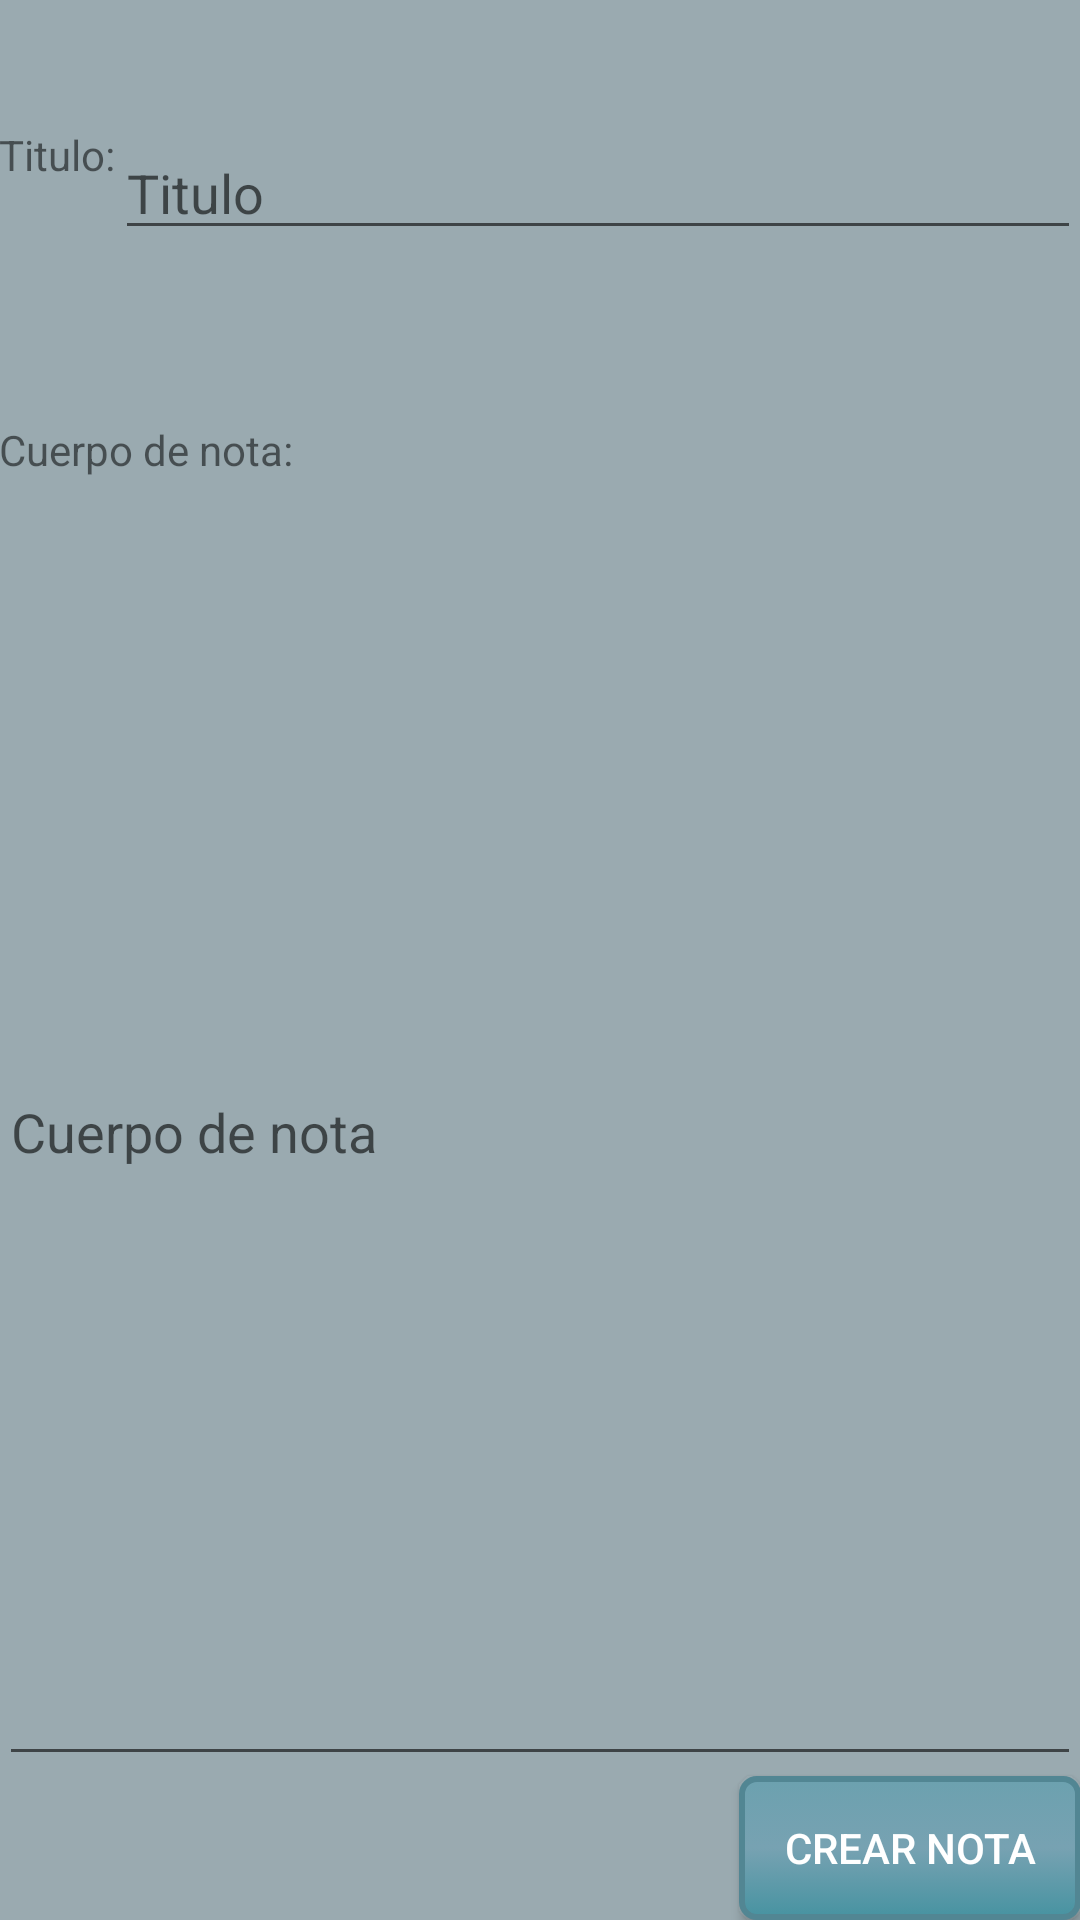

Produce the Android XML layout that renders to this screen, including the resource entries it uses.
<!-- AndroidManifest.xml: application theme AppTheme -->
<!-- res/layout/activity_new_note.xml -->
<RelativeLayout xmlns:android="http://schemas.android.com/apk/res/android"
    xmlns:tools="http://schemas.android.com/tools" android:layout_width="match_parent"
    android:layout_height="match_parent" android:paddingLeft="@dimen/activity_horizontal_margin"
    android:paddingRight="@dimen/activity_horizontal_margin"
    android:paddingTop="@dimen/activity_vertical_margin"
    android:paddingBottom="@dimen/activity_vertical_margin" tools:context="com.view.NewNote"
    android:background="#985a747f">

    <TextView android:text="@string/lb_title" android:layout_width="wrap_content"
        android:layout_height="wrap_content"
        android:layout_alignParentTop="true"
        android:layout_alignParentLeft="true"
        android:layout_alignParentStart="true"
        android:layout_marginTop="42dp"
        android:id="@+id/text" />

    <EditText
        android:layout_width="match_parent"
        android:layout_height="wrap_content"
        android:id="@+id/titleEdit"
        android:hint="@string/ht_title"
        android:layout_alignTop="@+id/text"
        android:layout_toRightOf="@+id/text"
        android:layout_toEndOf="@+id/text" />

    <TextView
        android:layout_width="wrap_content"
        android:layout_height="wrap_content"
        android:text="@string/lb_body"
        android:id="@+id/textView"
        android:layout_below="@+id/titleEdit"
        android:layout_alignParentLeft="true"
        android:layout_alignParentStart="true"
        android:layout_marginTop="57dp" />

    <EditText
        android:layout_width="wrap_content"
        android:layout_height="wrap_content"
        android:id="@+id/body"
        android:layout_alignParentLeft="true"
        android:layout_alignParentStart="true"
        android:layout_alignRight="@+id/titleEdit"
        android:layout_alignEnd="@+id/titleEdit"
        android:layout_above="@+id/button"
        android:layout_below="@+id/textView"
        android:hint="@string/ht_body" />

    <Button
        android:layout_width="wrap_content"
        android:layout_height="wrap_content"
        android:text="@string/bt_new_note"
        android:id="@+id/button"
        android:background="@drawable/custom_button"
        android:textColor="@android:color/white"
        android:layout_alignParentBottom="true"
        android:layout_alignParentRight="true"
        android:layout_alignParentEnd="true"
        android:onClick="addNote" />

</RelativeLayout>
<!-- resources referenced by this layout -->
<resources>
  <!-- drawable custom_button (drawable) -->
  <?xml version="1.0" encoding="utf-8"?>
  <selector xmlns:android="http://schemas.android.com/apk/res/android">
      <item android:state_pressed="false">
          <shape android:shape="rectangle">
              <gradient android:startColor="#4793A1" android:centerColor="#77A2B2" android:endColor="#6CA1AF" android:angle="90"/>
              <corners android:radius="5dp"/>
              <stroke android:width="2dp" android:color="#528693"/>
              <padding android:left="15dp" android:top="5dp" android:right="15dp" android:bottom="5dp"/>
           </shape>
     </item>
     <item android:state_pressed="true">
         <shape android:shape="rectangle">
             <gradient android:startColor="#4793A1" android:centerColor="#77A2B2" android:endColor="#6CA1AF" android:angle="90"/>
             <corners android:radius="5dp"/>
             <stroke android:width="4dp" android:color="#528693"/>
             <padding android:left="15dp" android:top="5dp" android:right="15dp" android:bottom="5dp"/>
         </shape>
  
     </item>
  </selector>
  <string name="bt_new_note">Crear nota</string>
  <string name="ht_body">Cuerpo de nota</string>
  <string name="ht_title">Titulo</string>
  <string name="lb_body">Cuerpo de nota:</string>
  <string name="lb_title">Titulo:</string>
  <style name="AppTheme" parent="Theme.AppCompat.Light.DarkActionBar">
          <item name="android:actionBarStyle">@style/MyActionBar</item>
      </style>
  <style name="MyActionBar" parent="@android:style/Widget.Holo.Light.ActionBar">
          <item name="android:background">@color/main_color</item>
      </style>
</resources>
